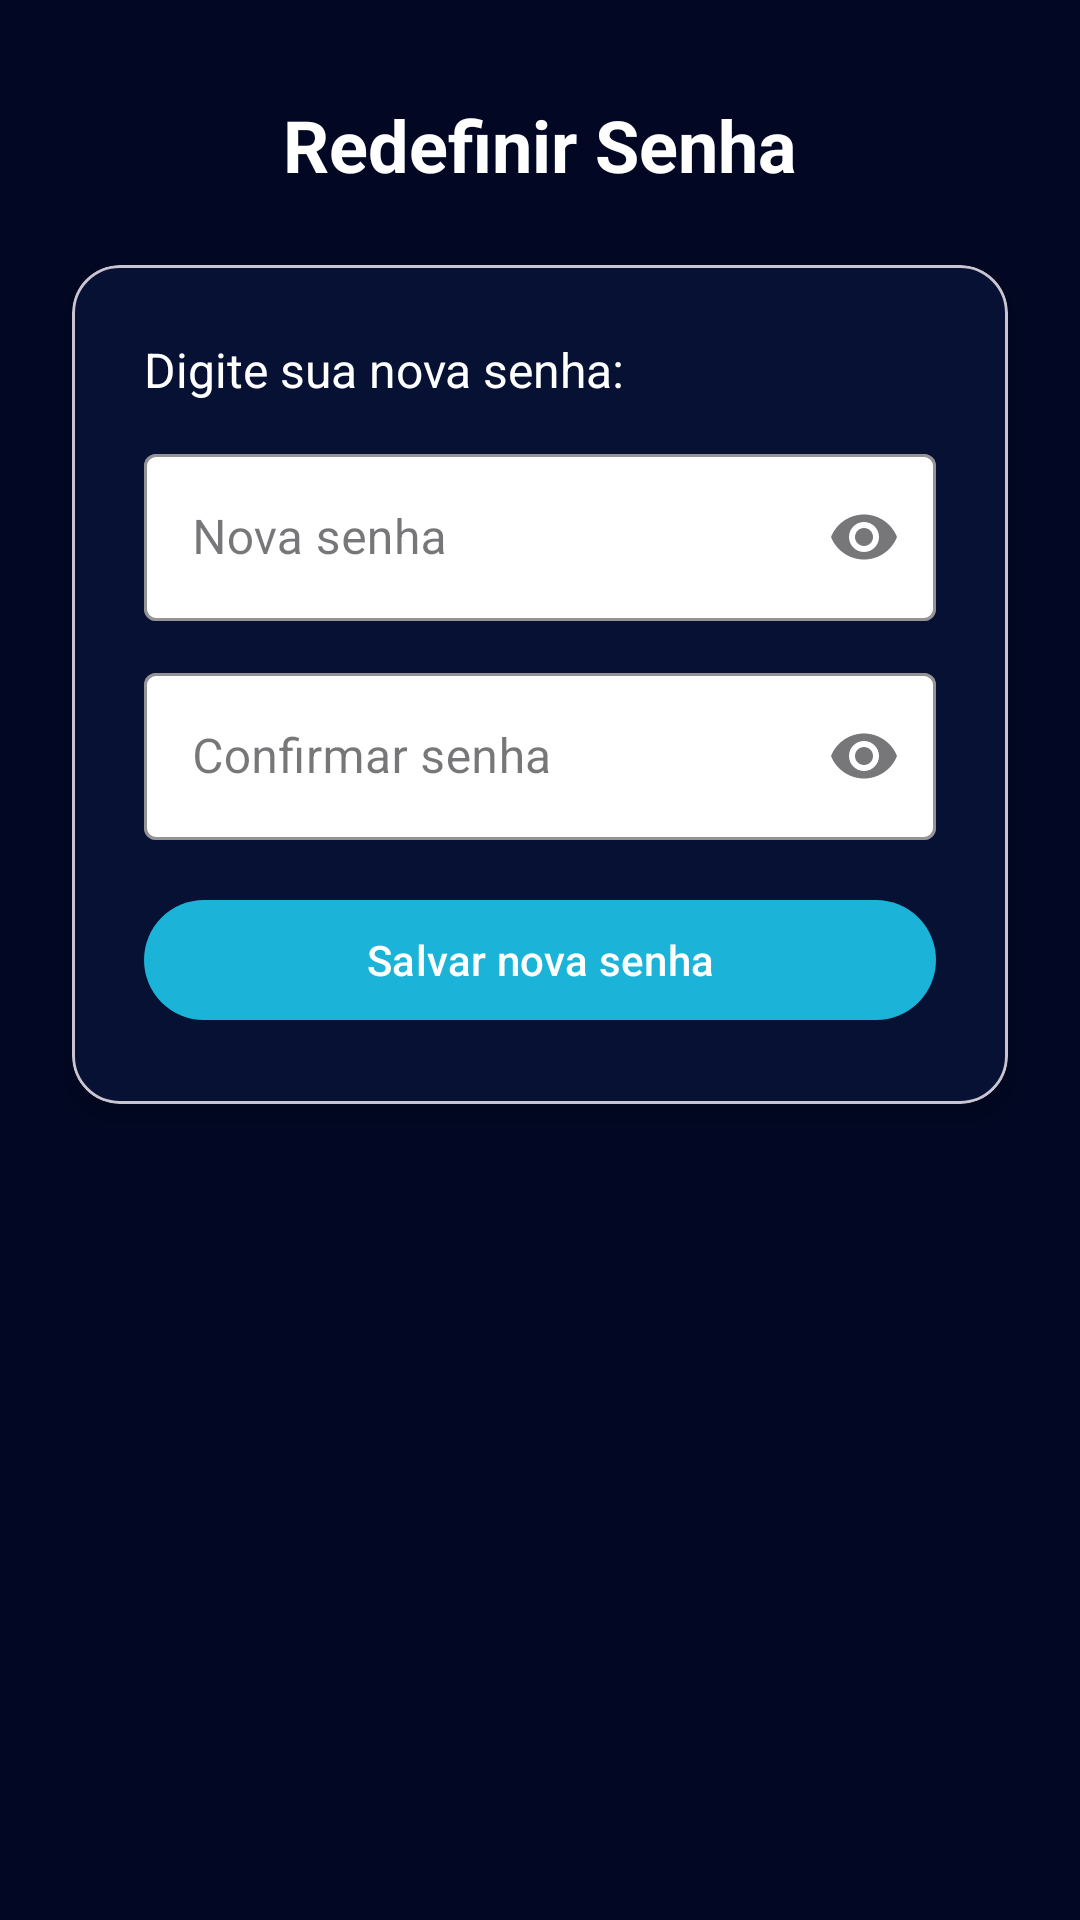

Produce the Android XML layout that renders to this screen, including the resource entries it uses.
<!-- AndroidManifest.xml: application theme Theme.CodaiApp -->
<!-- res/layout/activity_reset_password.xml -->
<?xml version="1.0" encoding="utf-8"?>
<androidx.constraintlayout.widget.ConstraintLayout xmlns:android="http://schemas.android.com/apk/res/android"
    xmlns:app="http://schemas.android.com/apk/res-auto"
    android:layout_width="match_parent"
    android:layout_height="match_parent"
    android:background="#020824">

    <TextView
        android:id="@+id/tvResetTitle"
        android:layout_width="wrap_content"
        android:layout_height="wrap_content"
        android:text="Redefinir Senha"
        android:textSize="24sp"
        android:textStyle="bold"
        android:textColor="@android:color/white"
        android:layout_marginTop="32dp"
        app:layout_constraintTop_toTopOf="parent"
        app:layout_constraintStart_toStartOf="parent"
        app:layout_constraintEnd_toEndOf="parent" />

    <com.google.android.material.card.MaterialCardView
        android:id="@+id/cardReset"
        android:layout_width="0dp"
        android:layout_height="wrap_content"
        android:layout_marginStart="24dp"
        android:layout_marginEnd="24dp"
        android:layout_marginTop="24dp"
        app:cardCornerRadius="16dp"
        app:cardBackgroundColor="#061133"
        app:cardElevation="8dp"
        app:layout_constraintTop_toBottomOf="@id/tvResetTitle"
        app:layout_constraintStart_toStartOf="parent"
        app:layout_constraintEnd_toEndOf="parent">

        <LinearLayout
            android:layout_width="match_parent"
            android:layout_height="wrap_content"
            android:orientation="vertical"
            android:padding="24dp">

            <TextView
                android:layout_width="wrap_content"
                android:layout_height="wrap_content"
                android:text="Digite sua nova senha:"
                android:textColor="@android:color/white"
                android:textSize="16sp"
                android:layout_marginBottom="12dp" />

            
            <com.google.android.material.textfield.TextInputLayout
                android:id="@+id/tilNewPassword"
                style="@style/Widget.MaterialComponents.TextInputLayout.OutlinedBox"
                android:layout_width="match_parent"
                android:layout_height="wrap_content"
                android:hint="Nova senha"
                app:endIconMode="password_toggle"
                app:boxBackgroundMode="outline"
                app:boxBackgroundColor="@android:color/white"
                app:boxStrokeColor="#1BB3D7">

                <com.google.android.material.textfield.TextInputEditText
                    android:id="@+id/etNewPassword"
                    android:layout_width="match_parent"
                    android:layout_height="wrap_content"
                    android:inputType="textPassword"
                    android:textColor="@android:color/black" />
            </com.google.android.material.textfield.TextInputLayout>

            <View
                android:layout_width="match_parent"
                android:layout_height="12dp" />

            
            <com.google.android.material.textfield.TextInputLayout
                android:id="@+id/tilConfirmPassword"
                style="@style/Widget.MaterialComponents.TextInputLayout.OutlinedBox"
                android:layout_width="match_parent"
                android:layout_height="wrap_content"
                android:hint="Confirmar senha"
                app:endIconMode="password_toggle"
                app:boxBackgroundMode="outline"
                app:boxBackgroundColor="@android:color/white"
                app:boxStrokeColor="#1BB3D7">

                <com.google.android.material.textfield.TextInputEditText
                    android:id="@+id/etConfirmPassword"
                    android:layout_width="match_parent"
                    android:layout_height="wrap_content"
                    android:inputType="textPassword"
                    android:textColor="@android:color/black" />
            </com.google.android.material.textfield.TextInputLayout>

            <View
                android:layout_width="match_parent"
                android:layout_height="16dp" />

            
            <com.google.android.material.button.MaterialButton
                android:id="@+id/btnSavePassword"
                android:layout_width="match_parent"
                android:layout_height="wrap_content"
                android:text="Salvar nova senha"
                android:textAllCaps="false"
                app:cornerRadius="24dp"
                app:backgroundTint="#1BB3D7"
                android:textColor="@android:color/white" />

        </LinearLayout>

    </com.google.android.material.card.MaterialCardView>

</androidx.constraintlayout.widget.ConstraintLayout>
<!-- resources referenced by this layout -->
<resources>
  <style name="Theme.CodaiApp" parent="Base.Theme.CodaiApp" />
  <style name="Base.Theme.CodaiApp" parent="Theme.Material3.DayNight.NoActionBar">
          
      </style>
</resources>
